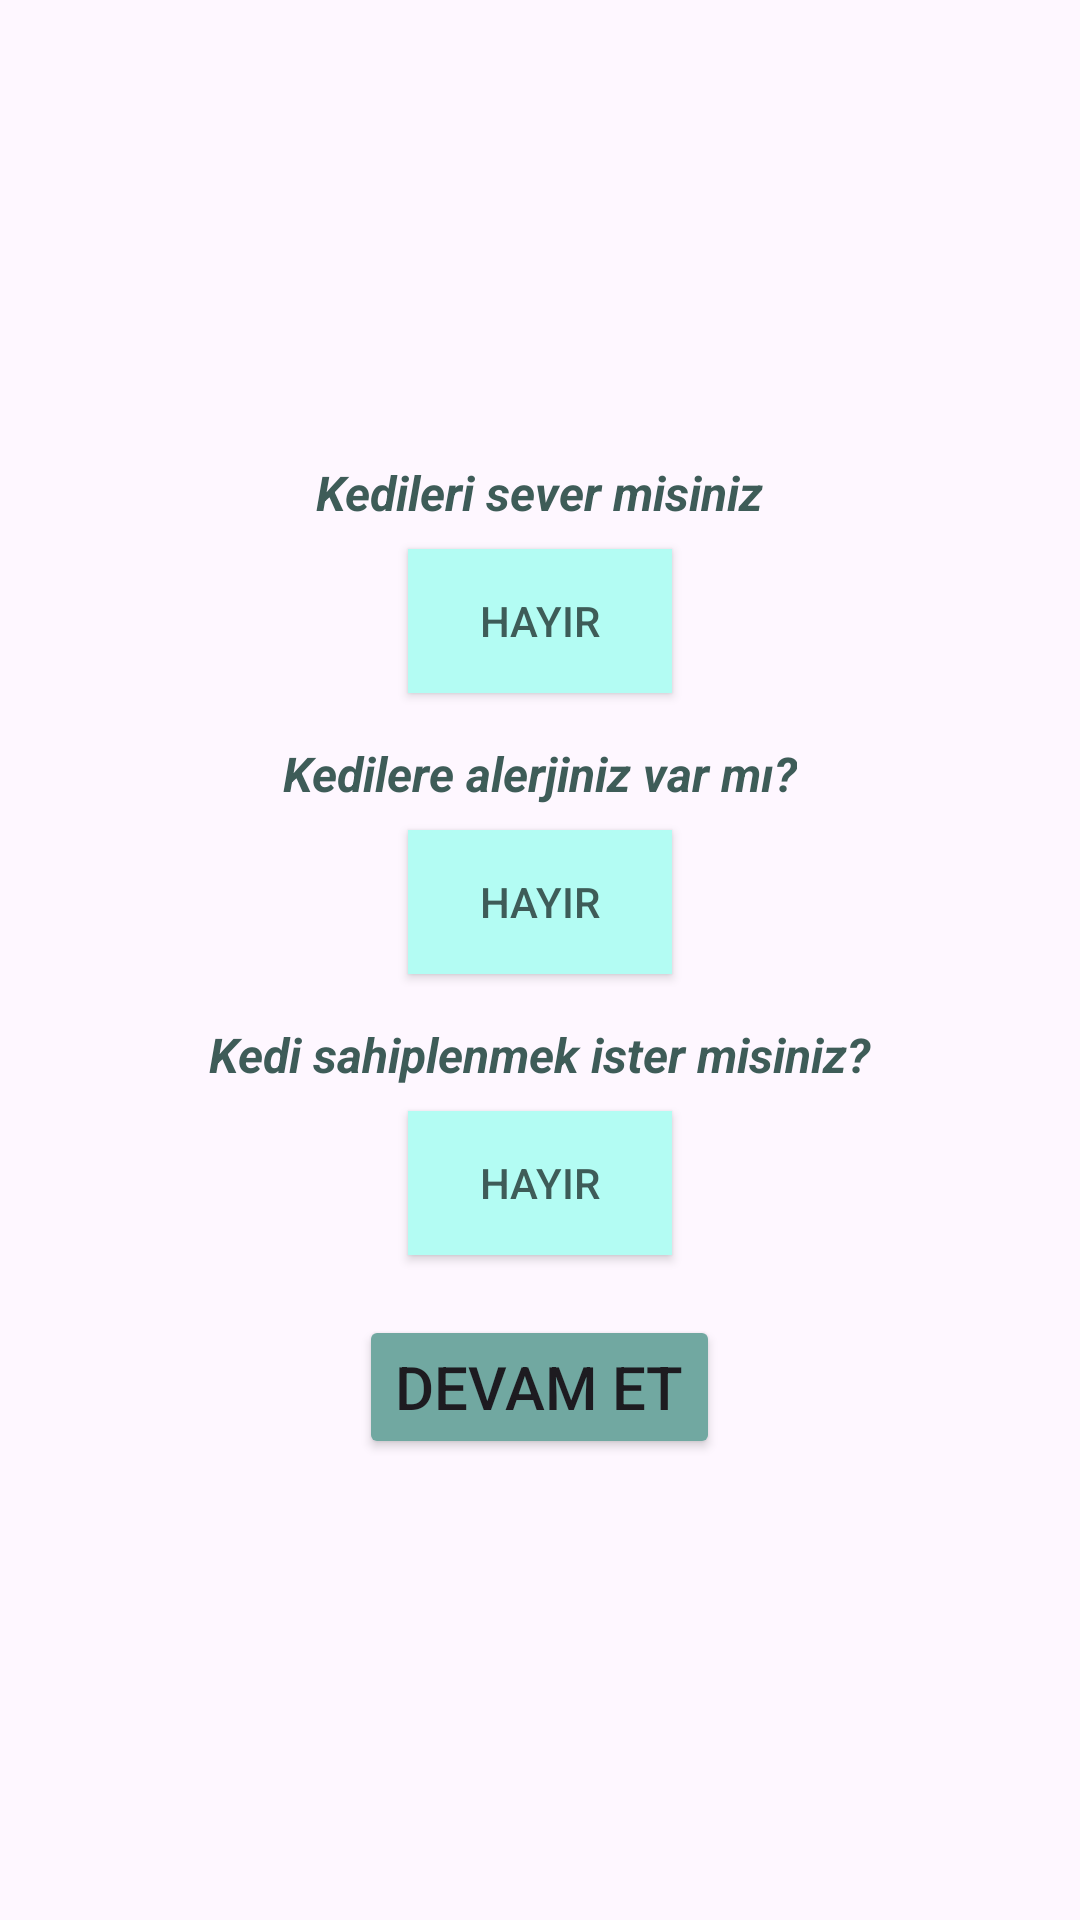

Android layout source for this screen:
<!-- AndroidManifest.xml: application theme Theme.NavigationOdevi2 -->
<!-- res/layout/fragment_custom.xml -->
<?xml version="1.0" encoding="utf-8"?>
<LinearLayout xmlns:android="http://schemas.android.com/apk/res/android"
    android:layout_width="match_parent"
    android:layout_height="match_parent"
    android:gravity="center"
    android:orientation="vertical"
    android:padding="16dp">

    <TextView
        android:layout_width="wrap_content"
        android:layout_height="wrap_content"
        android:layout_marginBottom="8dp"
        android:text="Kedileri sever misiniz"
        android:textColor="@color/berin_rengi_2"
        android:textSize="16dp"
        android:textStyle="italic|bold"/>

    <ToggleButton
        android:id="@+id/toggleButton1"
        android:layout_width="wrap_content"
        android:layout_height="wrap_content"
        android:layout_marginBottom="16dp"
        android:checked="false"
        android:textOff="Hayır"
        android:textOn="Evet"
        android:textColor="@color/berin_rengi_2"
        android:background="@color/berin"/>

    <TextView
        android:layout_width="wrap_content"
        android:layout_height="wrap_content"
        android:layout_marginBottom="8dp"
        android:text="Kedilere alerjiniz var mı?"
        android:textColor="@color/berin_rengi_2"
        android:textSize="16dp"
        android:textStyle="italic|bold" />

    <ToggleButton
        android:id="@+id/toggleButton2"
        android:layout_width="wrap_content"
        android:layout_height="wrap_content"
        android:layout_marginBottom="16dp"
        android:checked="false"
        android:textOff="Hayır"
        android:textOn="Evet"
        android:textColor="@color/berin_rengi_2"
        android:background="@color/berin"/>

    <TextView
        android:layout_width="wrap_content"
        android:layout_height="wrap_content"
        android:layout_marginBottom="8dp"
        android:text="Kedi sahiplenmek ister misiniz?"
        android:textColor="@color/berin_rengi_2"
        android:textSize="16dp"
        android:textStyle="italic|bold" />

    <ToggleButton
        android:id="@+id/toggleButton3"
        android:layout_width="wrap_content"
        android:layout_height="wrap_content"
        android:checked="false"
        android:textOff="Hayır"
        android:textOn="Evet"
        android:textColor="@color/berin_rengi_2"
        android:background="@color/berin"/>

    <Button
        android:id="@+id/button_custom_devam_et"
        android:layout_width="wrap_content"
        android:layout_height="wrap_content"
        android:backgroundTint="@color/berin_rengi"
        android:text="Devam et"
        android:textSize="20dp"
        android:layout_marginTop="20dp"/>

</LinearLayout>
<!-- resources referenced by this layout -->
<resources>
  <color name="berin">#b3fcf3</color>
  <color name="berin_rengi">#71a8a1</color>
  <color name="berin_rengi_2">#3e5c58</color>
  <style name="Theme.NavigationOdevi2" parent="Base.Theme.NavigationOdevi2" />
  <style name="Base.Theme.NavigationOdevi2" parent="Theme.Material3.DayNight.NoActionBar">
          
          
      </style>
</resources>
